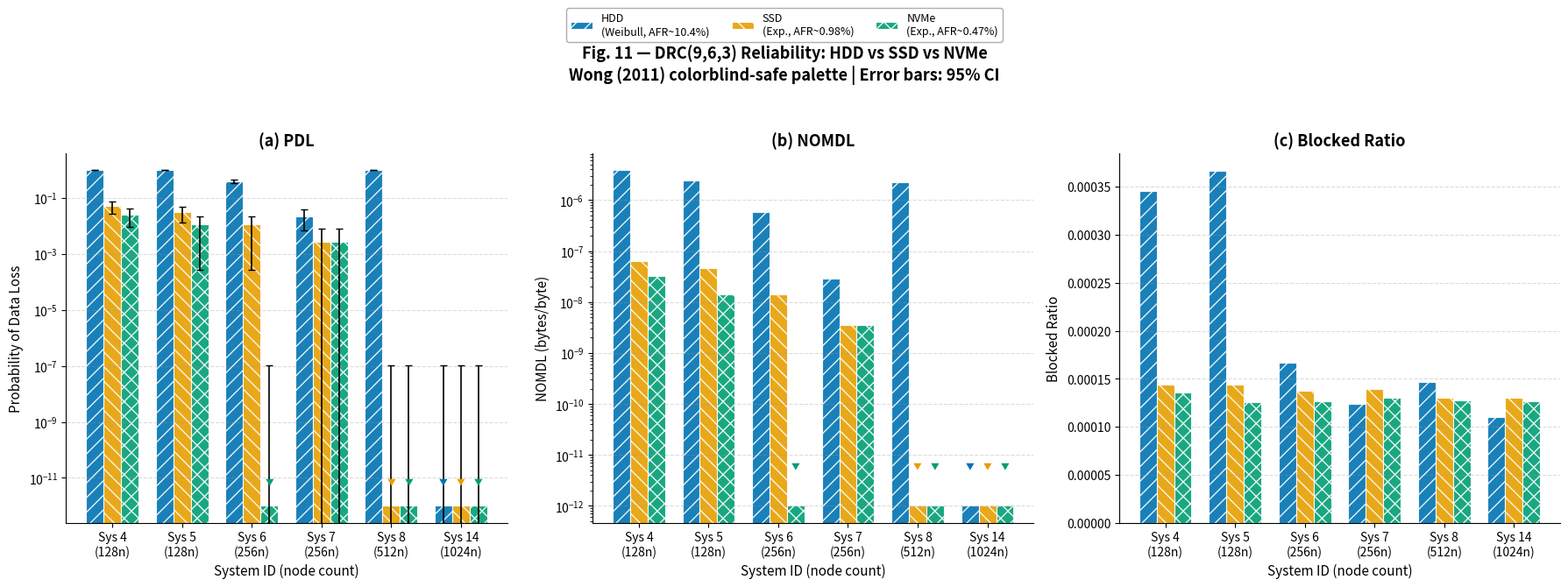
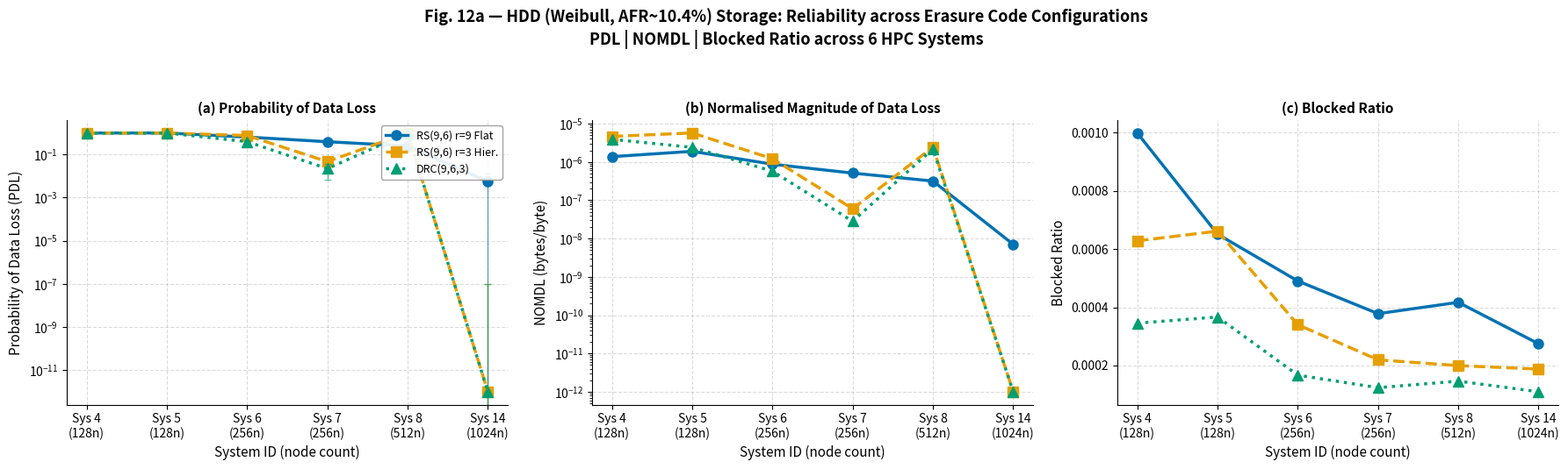
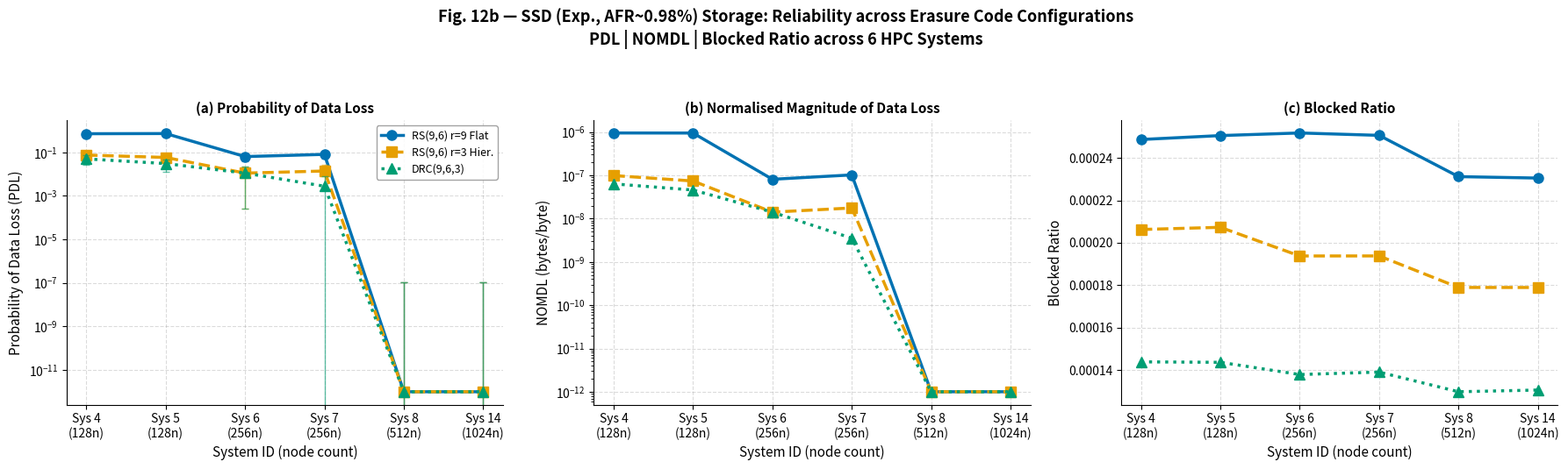
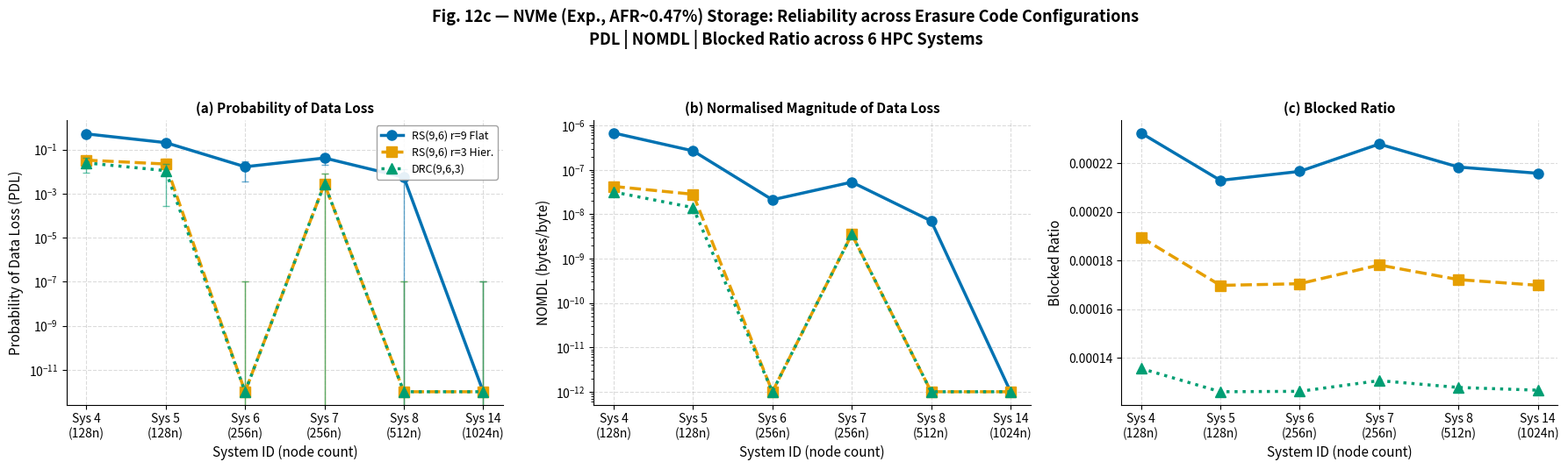

Here is the Python script that generated these plots, in order:
import numpy as np
import matplotlib
matplotlib.use('Agg')
import matplotlib.pyplot as plt
import matplotlib.patches as mpatches
from matplotlib.lines import Line2D

# ── Wong (2011) colorblind-safe palette ───────────────────────
# Universally accepted — used in Nature, IEEE, Science
BLUE   = '#0072B2'   # HDD
ORANGE = '#E69F00'   # SSD
GREEN  = '#009E73'   # NVMe
BLACK  = '#000000'
GREY   = '#999999'

# ── Typography for IEEE journal column width ──────────────────
TITLE_SIZE  = 13
LABEL_SIZE  = 11
TICK_SIZE   = 10
LEGEND_SIZE = 9
ANNOT_SIZE  = 8

# ── Systems ───────────────────────────────────────────────────
systems    = [4, 5, 6, 7, 8, 14]
trace_ids  = [4, 5, 6, 7, 8, 13]
sys_labels = [
    "Sys 4\n(128n)",
    "Sys 5\n(128n)",
    "Sys 6\n(256n)",
    "Sys 7\n(256n)",
    "Sys 8\n(512n)",
    "Sys 14\n(1024n)"
]

MIN_VAL    = 1e-12
ITERS      = 360   # used for RE calculation

# ── Relative error calculation (from SimEDC paper Eq.1) ───────
def calc_re(pdl, iters=ITERS):
    """95% confidence interval relative error"""
    if pdl <= 0 or pdl >= 1:
        return 0
    re = (1.96 / pdl) * np.sqrt(pdl * (1 - pdl) / (iters - 1))
    return re * pdl   # return as absolute error for error bars

# ── All results ───────────────────────────────────────────────
hdd = {
    'rs96_flat': {
        4:  {'PDL': 1.000000e+00, 'NOMDL': 1.378418e-06, 'BR': 9.994000e-04},
        5:  {'PDL': 1.000000e+00, 'NOMDL': 1.897643e-06, 'BR': 6.516194e-04},
        6:  {'PDL': 6.472222e-01, 'NOMDL': 8.742048e-07, 'BR': 4.905083e-04},
        7:  {'PDL': 3.944444e-01, 'NOMDL': 5.130434e-07, 'BR': 3.782500e-04},
        8:  {'PDL': 2.500000e-01, 'NOMDL': 3.178927e-07, 'BR': 4.171778e-04},
        13: {'PDL': 5.555556e-03, 'NOMDL': 7.064281e-09, 'BR': 2.747500e-04},
    },
    'rs96_hie': {
        4:  {'PDL': 9.944444e-01, 'NOMDL': 4.657127e-06, 'BR': 6.286028e-04},
        5:  {'PDL': 1.000000e+00, 'NOMDL': 5.724717e-06, 'BR': 6.619250e-04},
        6:  {'PDL': 7.611111e-01, 'NOMDL': 1.218588e-06, 'BR': 3.404028e-04},
        7:  {'PDL': 4.722222e-02, 'NOMDL': 6.004639e-08, 'BR': 2.194972e-04},
        8:  {'PDL': 1.000000e+00, 'NOMDL': 2.446007e-06, 'BR': 1.996361e-04},
        13: {'PDL': 0.000000e+00, 'NOMDL': 0.000000e+00, 'BR': 1.876611e-04},
    },
    'drc963': {
        4:  {'PDL': 9.750000e-01, 'NOMDL': 3.909197e-06, 'BR': 3.454639e-04},
        5:  {'PDL': 1.000000e+00, 'NOMDL': 2.408920e-06, 'BR': 3.668250e-04},
        6:  {'PDL': 3.972222e-01, 'NOMDL': 5.757389e-07, 'BR': 1.668528e-04},
        7:  {'PDL': 2.222222e-02, 'NOMDL': 2.825712e-08, 'BR': 1.237917e-04},
        8:  {'PDL': 1.000000e+00, 'NOMDL': 2.212886e-06, 'BR': 1.462611e-04},
        13: {'PDL': 0.000000e+00, 'NOMDL': 0.000000e+00, 'BR': 1.098111e-04},
    },
}

ssd = {
    'rs96_flat': {
        4:  {'PDL': 7.166667e-01, 'NOMDL': 9.545610e-07, 'BR': 2.486583e-04},
        5:  {'PDL': 7.305556e-01, 'NOMDL': 9.510288e-07, 'BR': 2.505111e-04},
        6:  {'PDL': 6.388889e-02, 'NOMDL': 8.123923e-08, 'BR': 2.517389e-04},
        7:  {'PDL': 8.055556e-02, 'NOMDL': 1.024321e-07, 'BR': 2.506167e-04},
        8:  {'PDL': 0.000000e+00, 'NOMDL': 0.000000e+00, 'BR': 2.311750e-04},
        13: {'PDL': 0.000000e+00, 'NOMDL': 0.000000e+00, 'BR': 2.305000e-04},
    },
    'rs96_hie': {
        4:  {'PDL': 7.500000e-02, 'NOMDL': 9.889994e-08, 'BR': 2.062694e-04},
        5:  {'PDL': 5.833333e-02, 'NOMDL': 7.417495e-08, 'BR': 2.073028e-04},
        6:  {'PDL': 1.111111e-02, 'NOMDL': 1.412856e-08, 'BR': 1.938000e-04},
        7:  {'PDL': 1.388889e-02, 'NOMDL': 1.766070e-08, 'BR': 1.938194e-04},
        8:  {'PDL': 0.000000e+00, 'NOMDL': 0.000000e+00, 'BR': 1.789750e-04},
        13: {'PDL': 0.000000e+00, 'NOMDL': 0.000000e+00, 'BR': 1.789556e-04},
    },
    'drc963': {
        4:  {'PDL': 5.000000e-02, 'NOMDL': 6.357853e-08, 'BR': 1.439250e-04},
        5:  {'PDL': 3.055556e-02, 'NOMDL': 4.591783e-08, 'BR': 1.437111e-04},
        6:  {'PDL': 1.111111e-02, 'NOMDL': 1.412856e-08, 'BR': 1.379528e-04},
        7:  {'PDL': 2.777778e-03, 'NOMDL': 3.532141e-09, 'BR': 1.391083e-04},
        8:  {'PDL': 0.000000e+00, 'NOMDL': 0.000000e+00, 'BR': 1.298472e-04},
        13: {'PDL': 0.000000e+00, 'NOMDL': 0.000000e+00, 'BR': 1.306500e-04},
    },
}

nvme = {
    'rs96_flat': {
        4:  {'PDL': 5.194444e-01, 'NOMDL': 6.790540e-07, 'BR': 2.324944e-04},
        5:  {'PDL': 2.083333e-01, 'NOMDL': 2.684427e-07, 'BR': 2.129833e-04},
        6:  {'PDL': 1.666667e-02, 'NOMDL': 2.119284e-08, 'BR': 2.166861e-04},
        7:  {'PDL': 4.166667e-02, 'NOMDL': 5.298211e-08, 'BR': 2.279361e-04},
        8:  {'PDL': 5.555556e-03, 'NOMDL': 7.064281e-09, 'BR': 2.184667e-04},
        13: {'PDL': 0.000000e+00, 'NOMDL': 0.000000e+00, 'BR': 2.159028e-04},
    },
    'rs96_hie': {
        4:  {'PDL': 3.333333e-02, 'NOMDL': 4.238569e-08, 'BR': 1.895639e-04},
        5:  {'PDL': 2.222222e-02, 'NOMDL': 2.825712e-08, 'BR': 1.697667e-04},
        6:  {'PDL': 0.000000e+00, 'NOMDL': 0.000000e+00, 'BR': 1.704472e-04},
        7:  {'PDL': 2.777778e-03, 'NOMDL': 3.532141e-09, 'BR': 1.781472e-04},
        8:  {'PDL': 0.000000e+00, 'NOMDL': 0.000000e+00, 'BR': 1.721389e-04},
        13: {'PDL': 0.000000e+00, 'NOMDL': 0.000000e+00, 'BR': 1.698083e-04},
    },
    'drc963': {
        4:  {'PDL': 2.500000e-02, 'NOMDL': 3.178927e-08, 'BR': 1.355694e-04},
        5:  {'PDL': 1.111111e-02, 'NOMDL': 1.412856e-08, 'BR': 1.259833e-04},
        6:  {'PDL': 0.000000e+00, 'NOMDL': 0.000000e+00, 'BR': 1.261583e-04},
        7:  {'PDL': 2.777778e-03, 'NOMDL': 3.532141e-09, 'BR': 1.305528e-04},
        8:  {'PDL': 0.000000e+00, 'NOMDL': 0.000000e+00, 'BR': 1.277444e-04},
        13: {'PDL': 0.000000e+00, 'NOMDL': 0.000000e+00, 'BR': 1.266222e-04},
    },
}

storage_models = [
    ('HDD\n(Weibull, AFR~10.4%)',  hdd,  BLUE,   '//'),
    ('SSD\n(Exp., AFR~0.98%)', ssd,  ORANGE, '\\\\'),
    ('NVMe\n(Exp., AFR~0.47%)',nvme, GREEN,  'xx'),
]

configs = [
    ('rs96_flat', 'RS(9,6) r=9 Flat'),
    ('rs96_hie',  'RS(9,6) r=3 Hier.'),
    ('drc963',    'DRC(9,6,3)'),
]

# ═══════════════════════════════════════════════════════════════
# FIGURE 11 — DRC comparison across storage models (FIXED)
# ═══════════════════════════════════════════════════════════════
fig11, axes11 = plt.subplots(1, 3, figsize=(18, 6))
fig11.suptitle(
    'Fig. 11 — DRC(9,6,3) Reliability: HDD vs SSD vs NVMe\n'
    'Wong (2011) colorblind-safe palette | Error bars: 95% CI',
    fontsize=TITLE_SIZE, fontweight='bold', y=1.04
)

x     = np.arange(len(systems))
width = 0.25

def annotate_zero(ax, x_pos, use_log):
    """Annotate bars that are at or below plot minimum"""
    if use_log:
        ax.annotate('≤10⁻¹²',
                    xy=(x_pos, MIN_VAL * 3),
                    fontsize=6, ha='center', color=GREY,
                    rotation=90)

def plot_drc_bars(ax, metric, title, ylabel, use_log):
    for i, (label, data, color, hatch) in enumerate(storage_models):
        vals  = []
        errs  = []
        zeros = []
        for tid in trace_ids:
            v = data['drc963'][tid][metric]
            if v == 0.0:
                zeros.append(True)
                if use_log:
                    v = MIN_VAL
            else:
                zeros.append(False)
            vals.append(v)
            errs.append(calc_re(v) if metric == 'PDL' else 0)

        offset = (i - 1) * width
        bars = ax.bar(x + offset, vals, width,
                      label=label,
                      color=color,
                      hatch=hatch,
                      edgecolor='white',
                      linewidth=0.8,
                      alpha=0.9)

        # Error bars on PDL only
        if metric == 'PDL':
            ax.errorbar(x + offset, vals, yerr=errs,
                        fmt='none', color='black',
                        capsize=3, linewidth=1.2)

        # Annotate zero bars
        for j, (is_zero, xp) in enumerate(zip(zeros, x + offset)):
            if is_zero and use_log:
                ax.text(xp, MIN_VAL * 5, '▼',
                        ha='center', va='bottom',
                        fontsize=7, color=color)

    ax.set_xticks(x)
    ax.set_xticklabels(sys_labels, fontsize=TICK_SIZE)
    ax.set_xlabel('System ID (node count)', fontsize=LABEL_SIZE)
    ax.set_ylabel(ylabel, fontsize=LABEL_SIZE)
    ax.set_title(title, fontsize=TITLE_SIZE, fontweight='bold')
    ax.tick_params(axis='both', labelsize=TICK_SIZE)
    if use_log:
        ax.set_yscale('log')
    ax.grid(axis='y', linestyle='--', alpha=0.35, color=GREY)
    ax.spines['top'].set_visible(False)
    ax.spines['right'].set_visible(False)

plot_drc_bars(axes11[0], 'PDL',   '(a) PDL',
              'Probability of Data Loss', use_log=True)
plot_drc_bars(axes11[1], 'NOMDL', '(b) NOMDL',
              'NOMDL (bytes/byte)',       use_log=True)
plot_drc_bars(axes11[2], 'BR',    '(c) Blocked Ratio',
              'Blocked Ratio',           use_log=False)

handles11, lbls11 = axes11[0].get_legend_handles_labels()
fig11.legend(handles11, lbls11,
             loc='upper center', ncol=3,
             fontsize=LEGEND_SIZE,
             bbox_to_anchor=(0.5, 1.12),
             frameon=True,
             edgecolor=GREY)

plt.tight_layout()
plt.savefig('fig11_drc_storage_comparison.png',
            dpi=300, bbox_inches='tight')
plt.savefig('fig11_drc_storage_comparison.pdf',
            bbox_inches='tight')
plt.close()
print("✅ Saved fig11_drc_storage_comparison.png + .pdf")

# ═══════════════════════════════════════════════════════════════
# FIGURES 12a, 12b, 12c — Split into 3 separate figures
# One per storage model — each showing all 3 erasure configs
# ═══════════════════════════════════════════════════════════════

config_colors  = [BLUE, ORANGE, GREEN]
config_markers = ['o', 's', '^']
config_lines   = ['-', '--', ':']
config_labels  = ['RS(9,6) r=9 (Flat)',
                  'RS(9,6) r=3 (Hierarchical)',
                  'DRC(9,6,3)']

for fig_num, (storage_label, data, storage_color, hatch) in \
        enumerate(storage_models):

    fig, axes = plt.subplots(1, 3, figsize=(18, 5))

    # Clean storage label for title
    clean_label = storage_label.replace('\n', ' ')
    fig.suptitle(
        f'Fig. 12{"abc"[fig_num]} — {clean_label} Storage: '
        f'Reliability across Erasure Code Configurations\n'
        f'PDL | NOMDL | Blocked Ratio across 6 HPC Systems',
        fontsize=TITLE_SIZE, fontweight='bold', y=1.06
    )

    metrics_info = [
        ('PDL',   '(a) Probability of Data Loss',
         'Probability of Data Loss (PDL)', True),
        ('NOMDL', '(b) Normalised Magnitude of Data Loss',
         'NOMDL (bytes/byte)',              True),
        ('BR',    '(c) Blocked Ratio',
         'Blocked Ratio',                  False),
    ]

    for col, (metric, title, ylabel, use_log) in \
            enumerate(metrics_info):
        ax = axes[col]

        for j, (cfg_key, cfg_label) in enumerate(configs):
            vals = []
            errs = []
            for tid in trace_ids:
                v = data[cfg_key][tid][metric]
                if use_log and v == 0.0:
                    v = MIN_VAL
                vals.append(v)
                errs.append(calc_re(v) if metric == 'PDL' else 0)

            ax.plot(range(len(systems)), vals,
                    color=config_colors[j],
                    marker=config_markers[j],
                    linestyle=config_lines[j],
                    linewidth=2.5,
                    markersize=8,
                    label=cfg_label)

            # Error bars on PDL
            if metric == 'PDL':
                ax.errorbar(range(len(systems)), vals,
                            yerr=errs,
                            fmt='none',
                            color=config_colors[j],
                            capsize=3,
                            linewidth=1,
                            alpha=0.6)

        ax.set_xticks(range(len(systems)))
        ax.set_xticklabels(sys_labels, fontsize=TICK_SIZE)
        ax.set_xlabel('System ID (node count)', fontsize=LABEL_SIZE)
        ax.set_ylabel(ylabel, fontsize=LABEL_SIZE)
        ax.set_title(title, fontsize=LABEL_SIZE,
                     fontweight='bold')
        ax.tick_params(axis='both', labelsize=TICK_SIZE)
        if use_log:
            ax.set_yscale('log')
        ax.grid(linestyle='--', alpha=0.35, color=GREY)
        ax.spines['top'].set_visible(False)
        ax.spines['right'].set_visible(False)

        if col == 0:
            ax.legend(fontsize=LEGEND_SIZE,
                      loc='upper right',
                      framealpha=0.9,
                      edgecolor=GREY)

    plt.tight_layout()
    suffix = 'abc'[fig_num]
    fname  = f'fig12{suffix}_{"hdd" if fig_num==0 else "ssd" if fig_num==1 else "nvme"}'
    plt.savefig(f'{fname}.png', dpi=300, bbox_inches='tight')
    plt.savefig(f'{fname}.pdf', bbox_inches='tight')
    plt.close()
    print(f"✅ Saved {fname}.png + .pdf")

print("\n🎉 All publication-ready figures saved!")
print("\nFiles generated:")
print("  fig11_drc_storage_comparison.png/.pdf")
print("  fig12a_hdd.png/.pdf")
print("  fig12b_ssd.png/.pdf")
print("  fig12c_nvme.png/.pdf")
